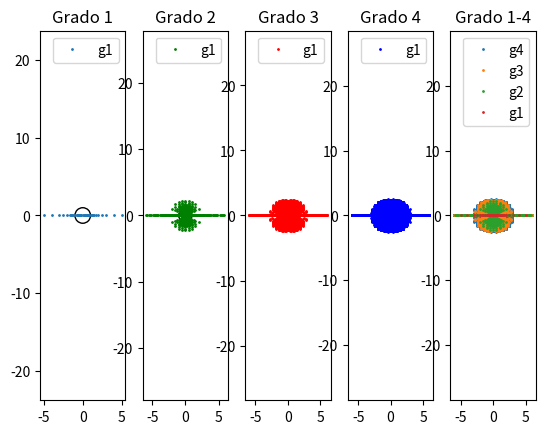

Source code (Python):
import numpy as np
import matplotlib.pyplot as plt
import itertools

import time #to see how long it takes
start_time = time.time()
print("process started at: %s"%(start_time))

real = [] #contiene la parte real de las raíces, la perteneciente al eje x
imag = [] #contiene la parte imaginaria de las raíces, la perteneciente al eje y
roots = {} #||||||||||| una lista de todas las raíces obtenidas, para quitar duplicados. |||||||||||

#cada índice de las listas arriba corresponde a un polinomio y las partes real e imaginaria de una de sus raíces
#los polinomios que tengan más de una raíz aparecerán varias veces

rows = 1 #cambiar de acuerdo a la cantidad de gráficas a mostrar. 
cols = 5 #cambiar de acuerdo a la cantidad de gráficas a mostrar. 
fig, ax = plt.subplots(rows, cols)

grado = 4 #grado máximo de los polinomios
valorCoef =5 #los coeficientes tomarán valores en el rango [-valorCoef, valorCoef]

rangoCoef = [x for x in range(-valorCoef,valorCoef+1)] 
coeficients = list(itertools.product(rangoCoef, repeat=grado+1))
print("--- %s seconds ---" %(time.time()-start_time))
#creamos un polinomio con cada una de las posibles combinaciones de coeficientes,
#lo solucionamos, y añadimos las partes real e imaginaria de todas sus raíces a la lista correspondiente,
#junto con la combinación de coeficientes usada para obtener esa raíz
coeficients.sort(key=lambda coord: tuple(float("inf") if x==0 else x for x in coord))
#the above can also be achieved with key=lambda x: tuple((n!=0,n) for n in x),
#y organiza los polinomios de forma que aquellos que empiecen por 0 sean los úñtimos, para poder separarlos por grado
#0 goes last, otherwise ascending
print("--- %s seconds ---" %(time.time()-start_time))
for comb in coeficients:
    p = np.poly1d(comb)
    root = p.r
    for n in root:
        roots[n] = comb
    
print("--- %s seconds ---" %(time.time()-start_time))

#creamos una lista de listas con una cantidad de elementos igual al máximo grado generado 
dg = []
for _ in range(grado):
    dg.append([])

#agrupamos todas las raíces en grupos según el grado del polinomio que solucionan
#las colocamos en dg de mayora menor: 
#dg[-1] = polinomios de grado máximo, dg[0] = polinomios de grado mínimo

for i in roots:
    for ind, coef in enumerate(roots[i],1): #si ind = 0, el grado es el mayor posible 
        if coef != 0:
            dg[grado-ind].append(i)
            break
print("--- %s seconds ---" %(time.time()-start_time))


################### find  the two closest numbers to searchNum, ####################################################################################################################
################### should be upgraded so as to find the 20 (for example) closest numbers, 10 above it and 10 below it, otherwise, it will be troublesome ##########################
################### another line of code can be added to, whithin those 20 closest, compare them number by number, #################################################################
###################and find the closes one/two #####################################################################################################################################
"""searchNum = 1.5+0.866j
for i, v in enumerate(dg):
    sortedV = np.sort_complex(v)
    print(sortedV)
    print(sortedV[bisect_left(sortedV,searchNum)], sortedV[bisect_left(sortedV,searchNum)-1])
    print(1 in sortedV)
    print(any([x in dg[i+1] for x in sortedV]))"""


################### Proof that all roots of polinomials degree x #######################################
################### contain all roots of polinomials degree y, when y<x ################################
################### disable the part of the code that gets rid of duplicates to test ###################
"""
c= 1
co = 0
for l in dg:
    q = [real[x] for x in l]
    r = [imag[x] for x in l]
    ql = [real[x] for x in dg[-1]]
    rl = [imag[x] for x in dg[-1]]
    
    if all(x in ql for x in q):
        print("all REALS contained for degree %s"%(c))

    if all(x in rl for x in r):
        print("all IMAGS contained for degree %s"%(c))
    c+=1
"""
#representamos todas las raíces procedentes de cada grado de mayor grado a menor para que las grandes
#no tapen las pequeñas
for i in range(1,grado+1):
    ax[4].plot([np.real(x) for x in dg[grado-i]], [np.imag(x) for x in dg[grado-i]], "o", markersize=1,label="g%s"%(str(grado-i+1)))

ax[0].plot([np.real(x) for x in dg[0]], [np.imag(x) for x in dg[0]], "o", markersize=1,label="g%s"%(str(grado-i+1)))
ax[1].plot([np.real(x) for x in dg[1]], [np.imag(x) for x in dg[1]], "go", markersize=1,label="g%s"%(str(grado-i+1)))
ax[2].plot([np.real(x) for x in dg[2]], [np.imag(x) for x in dg[2]], "ro", markersize=1,label="g%s"%(str(grado-i+1)))
ax[3].plot([np.real(x) for x in dg[3]], [np.imag(x) for x in dg[3]], "bo", markersize=1,label="g%s"%(str(grado-i+1)))

for i, b in enumerate(ax,1):
    b.axis("equal")
    b.legend()
    b.add_artist(plt.Circle((0,0),1,color="#000000",fill=False))
    b.set_title("Grado %s"%(i)) if i != grado+1 else b.set_title("Grado 1-%s"%(grado))

print("--- %s seconds ---" %(time.time()-start_time))
plt.show()
